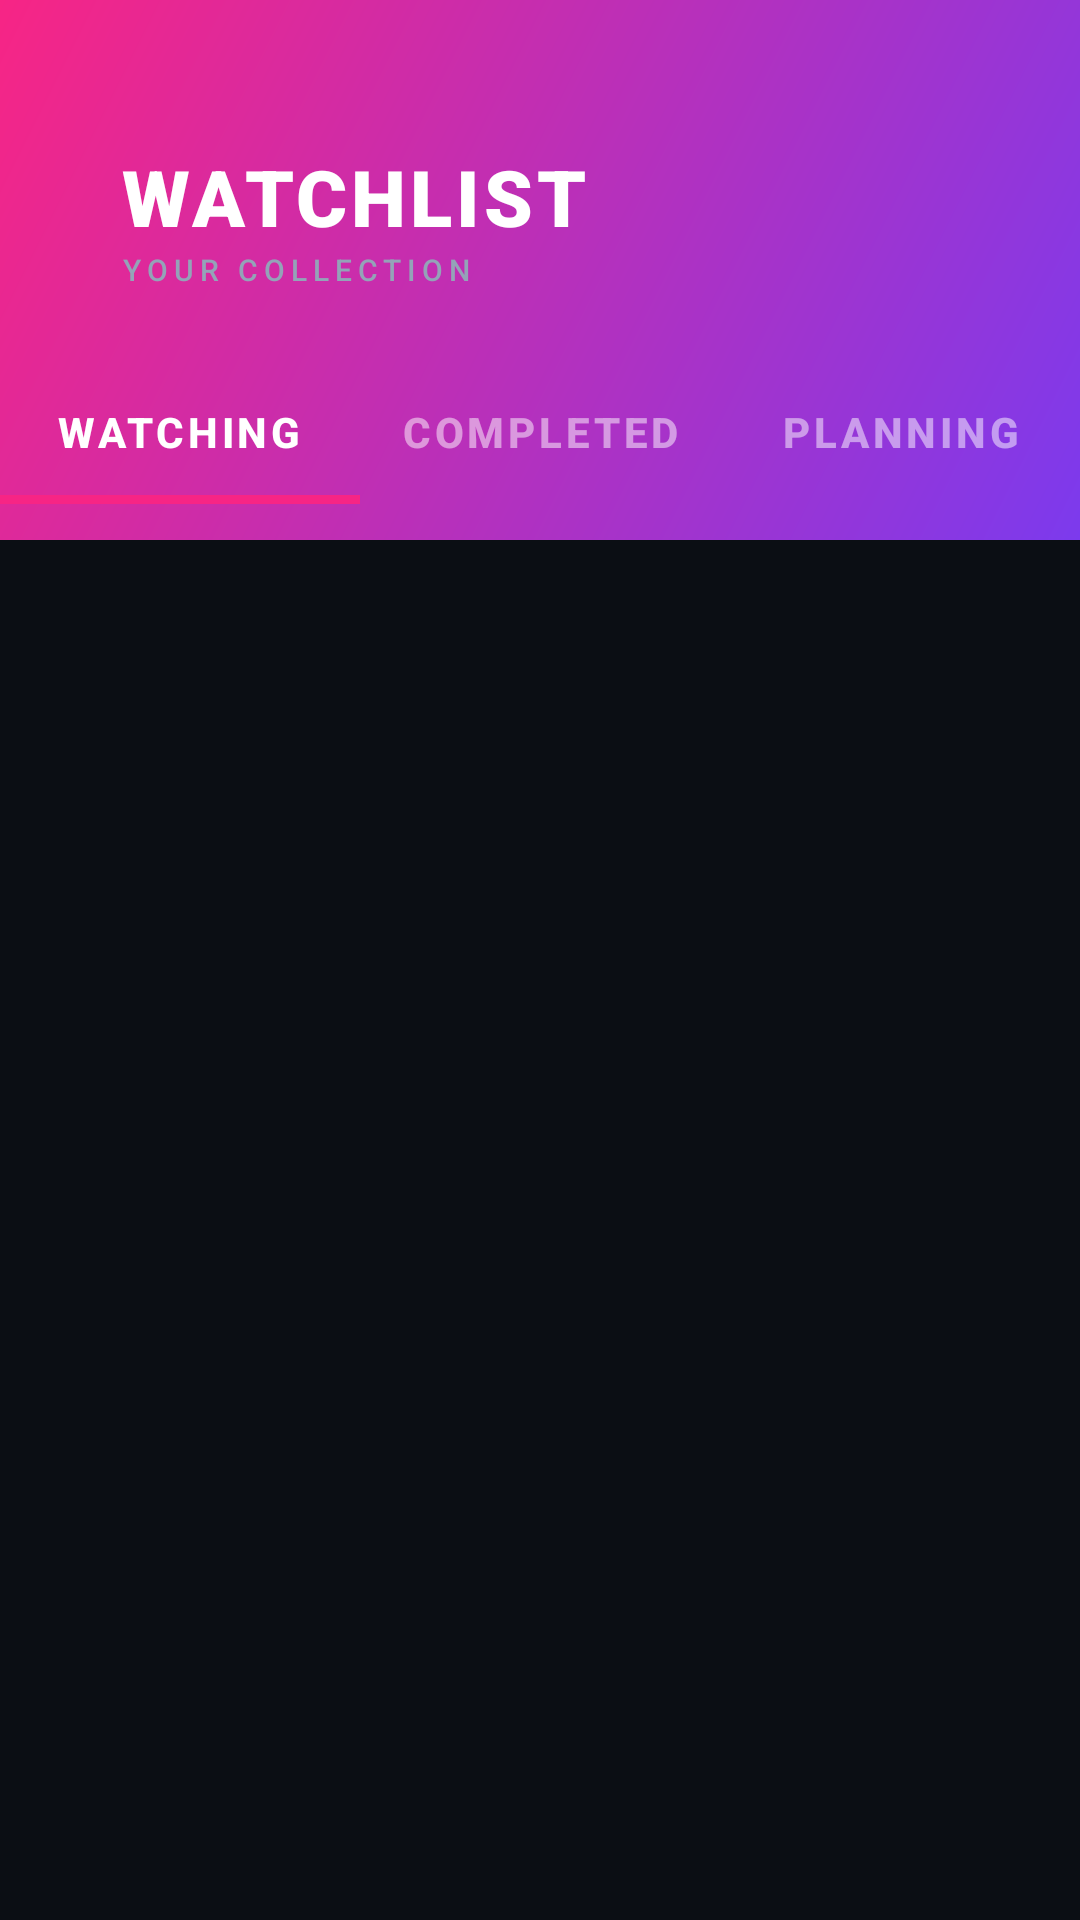

This screen was rendered from an Android layout file. Write that file and the resources it references.
<!-- AndroidManifest.xml: application theme Theme.AnimeApp -->
<!-- res/layout/fragment_watchlist.xml -->
<?xml version="1.0" encoding="utf-8"?>
<LinearLayout xmlns:android="http://schemas.android.com/apk/res/android"
    xmlns:app="http://schemas.android.com/apk/res-auto"
    android:layout_width="match_parent"
    android:layout_height="match_parent"
    android:background="@color/colorBackground"
    android:orientation="vertical">

    <androidx.constraintlayout.widget.ConstraintLayout
        android:layout_width="match_parent"
        android:layout_height="wrap_content">

        <View
            android:id="@+id/headerBackground"
            android:layout_width="match_parent"
            android:layout_height="180dp"
            android:background="@drawable/gradient_primary_accent"
            app:layout_constraintTop_toTopOf="parent" />

        <View
            android:layout_width="match_parent"
            android:layout_height="60dp"
            android:background="@drawable/gradient_scrim_bottom"
            app:layout_constraintBottom_toBottomOf="@+id/headerBackground" />

        <LinearLayout
            android:layout_width="match_parent"
            android:layout_height="wrap_content"
            android:gravity="center_vertical"
            android:orientation="horizontal"
            android:paddingHorizontal="24dp"
            android:paddingTop="48dp"
            app:layout_constraintTop_toTopOf="parent">







            <LinearLayout
                android:layout_width="0dp"
                android:layout_height="wrap_content"
                android:layout_marginStart="16dp"
                android:layout_weight="1"
                android:orientation="vertical">

                <TextView
                    android:layout_width="wrap_content"
                    android:layout_height="wrap_content"
                    android:fontFamily="sans-serif-black"
                    android:letterSpacing="0.05"
                    android:text="WATCHLIST"
                    android:textColor="@color/colorWhite"
                    android:textSize="26sp" />

                <TextView
                    android:layout_width="wrap_content"
                    android:layout_height="wrap_content"
                    android:fontFamily="sans-serif-medium"
                    android:letterSpacing="0.2"
                    android:text="YOUR COLLECTION"
                    android:textColor="@color/colorTextSecondary"
                    android:textSize="10sp" />
            </LinearLayout>
        </LinearLayout>

        <com.google.android.material.tabs.TabLayout
            android:id="@+id/watchlistTabs"
            style="@style/WatchlistTabs"
            android:layout_width="match_parent"
            android:layout_height="wrap_content"
            android:layout_marginTop="120dp"
            android:background="@android:color/transparent"
            app:layout_constraintTop_toTopOf="parent"
            app:tabIndicatorColor="@color/colorAccent"
            app:tabSelectedTextColor="@color/colorWhite"
            app:tabTextColor="#80FFFFFF">

            <com.google.android.material.tabs.TabItem
                android:layout_width="wrap_content"
                android:layout_height="wrap_content"
                android:text="WATCHING" />

            <com.google.android.material.tabs.TabItem
                android:layout_width="wrap_content"
                android:layout_height="wrap_content"
                android:text="COMPLETED" />

            <com.google.android.material.tabs.TabItem
                android:layout_width="wrap_content"
                android:layout_height="wrap_content"
                android:text="PLANNING" />
        </com.google.android.material.tabs.TabLayout>
    </androidx.constraintlayout.widget.ConstraintLayout>

    <FrameLayout
        android:layout_width="match_parent"
        android:layout_height="match_parent"
        android:paddingBottom="60dp">

        <androidx.recyclerview.widget.RecyclerView
            android:id="@+id/recyclerWatching"
            android:layout_width="match_parent"
            android:layout_height="match_parent"
            android:visibility="visible" />

        <androidx.recyclerview.widget.RecyclerView
            android:id="@+id/recyclerCompleted"
            android:layout_width="match_parent"
            android:layout_height="match_parent"
            android:visibility="gone" />

        <androidx.recyclerview.widget.RecyclerView
            android:id="@+id/recyclerPlanning"
            android:layout_width="match_parent"
            android:layout_height="match_parent"
            android:visibility="gone" />

        <ProgressBar
            android:id="@+id/progressWatchlist"
            android:layout_width="wrap_content"
            android:layout_height="wrap_content"
            android:layout_gravity="center"
            android:visibility="gone" />
    </FrameLayout>

</LinearLayout>
<!-- resources referenced by this layout -->
<resources>
  <color name="colorAccent">#F72585</color>
  <color name="colorBackground">#0B0E14</color>
  <color name="colorTextSecondary">#94A3B8</color>
  <color name="colorWhite">#FFFFFF</color>
  <!-- drawable gradient_primary_accent (drawable) -->
  <?xml version="1.0" encoding="utf-8"?>
  <shape xmlns:android="http://schemas.android.com/apk/res/android">
      <gradient
          android:angle="135"
          android:endColor="@color/colorAccent"
          android:startColor="@color/colorPrimary"
          android:type="linear" />
  </shape>
  <!-- drawable ic_bookmark (drawable) -->
  <vector xmlns:android="http://schemas.android.com/apk/res/android"
      android:width="24dp"
      android:height="24dp"
      android:viewportWidth="24"
      android:viewportHeight="24">
  
      <path
          android:fillColor="@color/colorWhite"
          android:pathData="M6,2h12a2,2 0 0 1 2,2v18l-8,-5 -8,5V4a2,2 0 0 1 2,-2z"/>
  </vector>
  <style name="WatchlistTabs" parent="Widget.MaterialComponents.TabLayout">
          <item name="tabIndicatorColor">@color/colorPrimary</item>
          <item name="tabIndicatorHeight">3dp</item>
          <item name="tabSelectedTextColor">@color/colorPrimary</item>
          <item name="tabTextColor">@color/colorTextSecondary</item>
          <item name="tabTextAppearance">@style/TabTextAppearance</item>
          <item name="tabBackground">@android:color/transparent</item>
          <item name="tabRippleColor">@null</item>
      </style>
  <color name="colorPrimary">#7C3AED</color>
  <style name="TabTextAppearance" parent="TextAppearance.Design.Tab">
          <item name="android:textSize">14sp</item>
          <item name="android:textStyle">bold</item>
          <item name="android:textAllCaps">false</item>
          <item name="android:fontFamily">sans-serif-medium</item>
      </style>
  <color name="colorPrimaryDark">#5B21B6</color>
  <color name="white">#FFFFFF</color>
  <style name="CustomBottomNavigation" parent="Widget.MaterialComponents.BottomNavigationView">
          <item name="itemIconTint">@color/bottom_nav_colors</item>
          <item name="itemTextColor">@color/bottom_nav_colors</item>
          <item name="backgroundTint">@color/bottomNavBg</item>
          <item name="labelVisibilityMode">labeled</item>
          <item name="itemRippleColor">@color/colorPrimary</item>
      </style>
  <style name="ModernCard" parent="Widget.MaterialComponents.CardView">
          <item name="cardCornerRadius">24dp</item>
          <item name="cardElevation">0dp</item>
          <item name="cardBackgroundColor">@color/colorCard</item>
          <item name="strokeWidth">1dp</item>
          <item name="strokeColor">@color/dividerColor</item>
      </style>
  <style name="ModernHeadline" parent="TextAppearance.MaterialComponents.Headline6">
          <item name="android:fontFamily">sans-serif-black</item>
          <item name="android:textColor">@color/colorTextPrimary</item>
      </style>
  <color name="bottomNavBg">#0F172A</color>
  <color name="colorCard">#1C222D</color>
  <color name="dividerColor">#1E293B</color>
  <color name="colorTextPrimary">#F8FAFC</color>
</resources>
